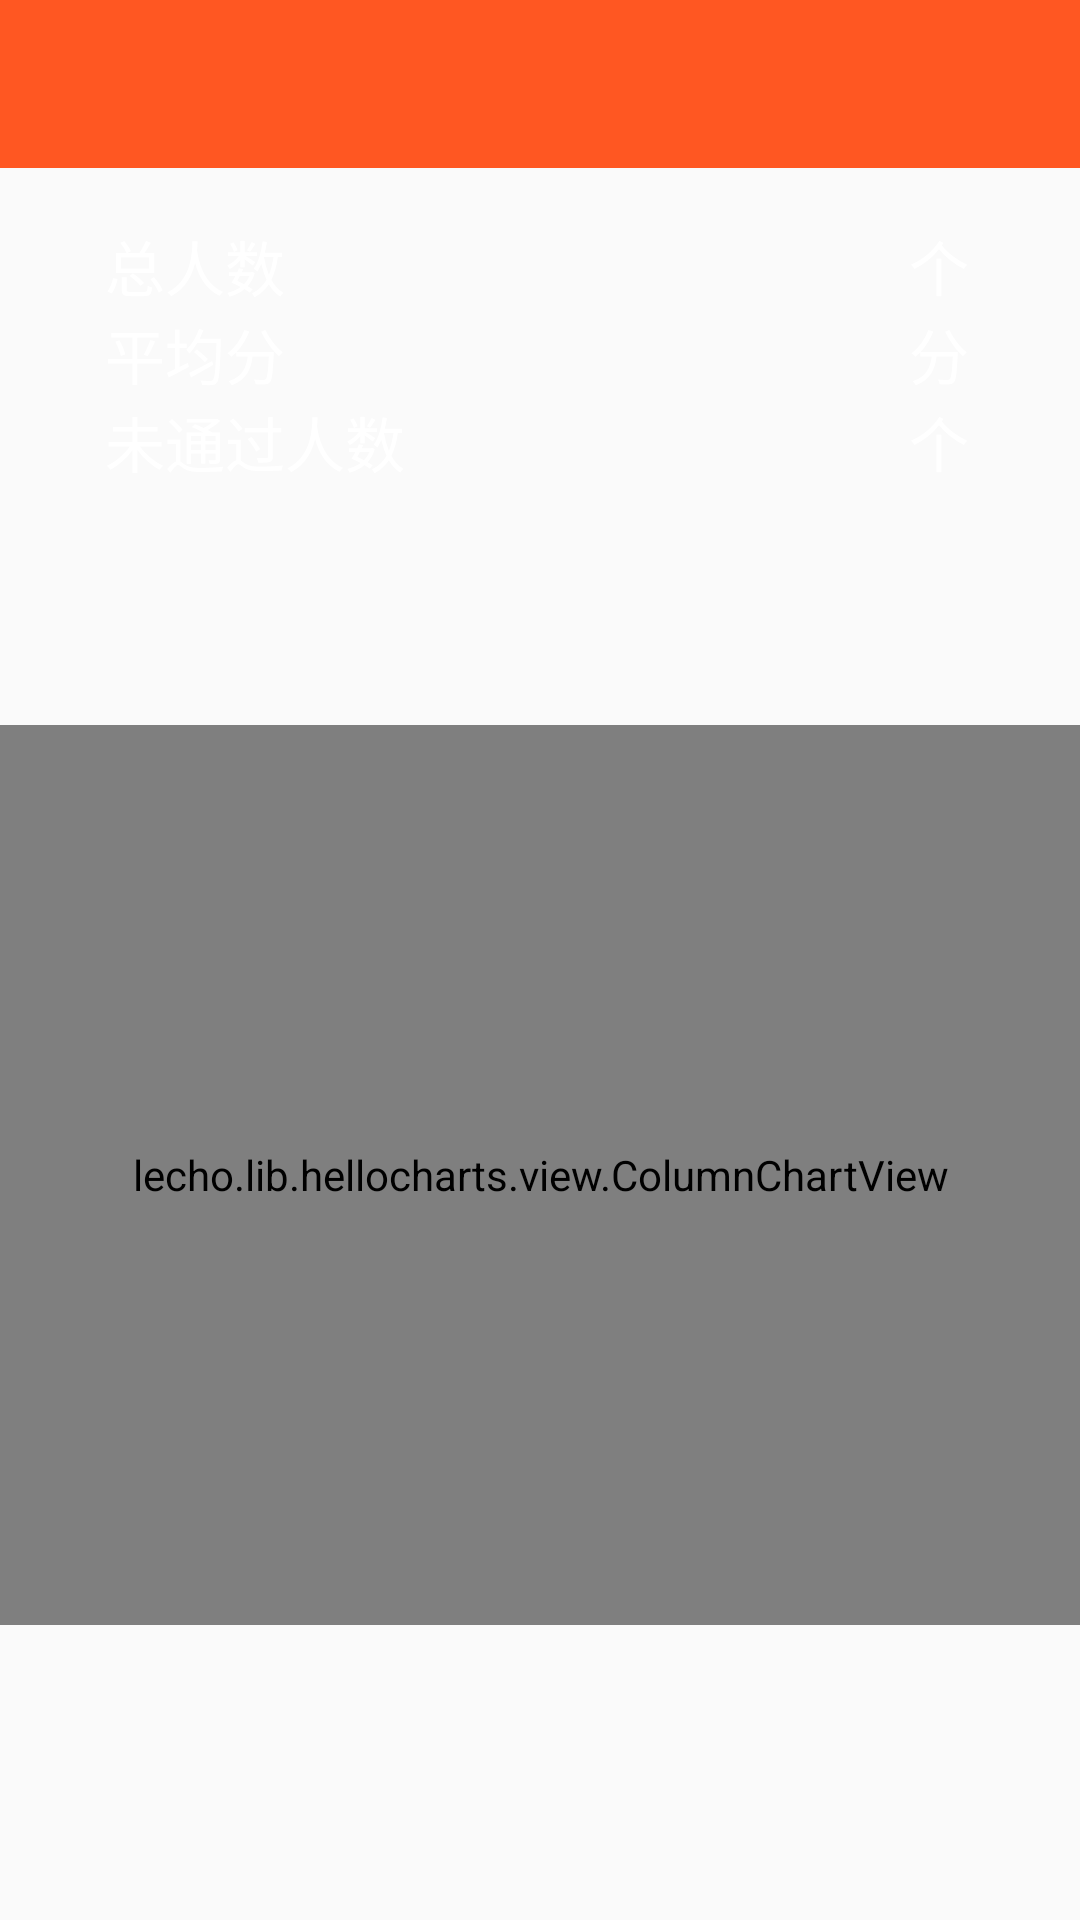

Write the Android layout XML for this screen, with the resource values it uses.
<!-- AndroidManifest.xml: application theme AppTheme -->
<!-- res/layout/activity_grade.xml -->
<LinearLayout xmlns:android="http://schemas.android.com/apk/res/android"
    xmlns:tools="http://schemas.android.com/tools"
    android:layout_width="match_parent"
    android:layout_height="match_parent"
    android:orientation="vertical"
    xmlns:app="http://schemas.android.com/apk/res-auto"
    android:background="@drawable/start_background">
    <include layout="@layout/common_toolbar"/>


    <LinearLayout
        android:layout_marginTop="8dp"
        android:layout_width="match_parent"
        android:layout_height="wrap_content"
        android:layout_marginLeft="15dip"
        android:layout_marginRight="15dip"
        android:background="@drawable/shape"
        android:baselineAligned="false"
        android:orientation="horizontal"
        android:paddingBottom="10dip"
        android:paddingLeft="15dip"
        android:paddingRight="15dip"
        android:paddingTop="10dip"
        android:layout_below="@+id/toolbar"
        android:layout_centerHorizontal="true">

        <LinearLayout

            android:layout_width="0dip"
            android:layout_height="wrap_content"
            android:layout_weight="2"
            android:gravity="center_horizontal"
            android:orientation="vertical" >

            <TextView
                style="@style/small_text_style"
                android:layout_width="wrap_content"
                android:layout_height="wrap_content"
                android:text="成绩统计" />

            <TextView
                android:id="@+id/timer"
                android:layout_width="wrap_content"
                android:layout_height="wrap_content"
                android:gravity="center_horizontal"
                android:textColor="@android:color/white"
                android:textSize="25sp" />
        </LinearLayout>

        <TableLayout
            android:layout_width="match_parent"
            android:layout_height="wrap_content"

            android:paddingLeft="5dip"
            android:paddingRight="5dip"
            android:stretchColumns="1" >

            <TableRow
                android:id="@+id/hide1"
                android:layout_width="match_parent"
                android:layout_height="wrap_content" >

                <TextView
                    style="@style/small_text_style"
                    android:text="总人数" />

                <TextView
                    android:id="@+id/total"
                    style="@style/small_text_style"
                    android:gravity="right" />

                <TextView
                    style="@style/small_text_style"
                    android:gravity="right"
                    android:text="个" />
            </TableRow>

            <TableRow
                android:layout_width="match_parent"
                android:layout_height="wrap_content" >

                <TextView
                    style="@style/small_text_style"
                    android:text="平均分" />

                <TextView
                    android:id="@+id/averagescore"
                    style="@style/small_text_style"
                    android:gravity="right" />

                <TextView
                    style="@style/small_text_style"
                    android:gravity="right"
                    android:text="分" />
            </TableRow>

            <TableRow
                android:id="@+id/hide2"
                android:layout_width="match_parent"
                android:layout_height="wrap_content" >

                <TextView
                    style="@style/small_text_style"
                    android:text="未通过人数" />

                <TextView
                    android:id="@+id/failed"
                    style="@style/small_text_style"
                    android:gravity="right" />

                <TextView
                    style="@style/small_text_style"
                    android:gravity="right"
                    android:text="个" />
            </TableRow>
        </TableLayout>
    </LinearLayout>
    <lecho.lib.hellocharts.view.ColumnChartView
        android:layout_marginTop="8dp"
        android:id="@+id/columnchart"
        android:layout_width="match_parent"
        android:layout_height="300dp" >

    </lecho.lib.hellocharts.view.ColumnChartView>
</LinearLayout>
<!-- res/layout/common_toolbar.xml (included above) -->
<?xml version="1.0" encoding="utf-8"?>
<android.support.design.widget.AppBarLayout
    xmlns:android="http://schemas.android.com/apk/res/android"
    xmlns:app="http://schemas.android.com/apk/res-auto"
    android:layout_width="match_parent"
    android:layout_height="wrap_content"
    android:theme="@style/AppTheme.AppBarOverlay"
    app:elevation="0dp">

        <android.support.v7.widget.Toolbar
            android:id="@+id/toolbar"
            android:layout_width="match_parent"
            android:layout_height="wrap_content"
            android:background="?attr/colorPrimary"
            android:minHeight="?attr/actionBarSize"
            app:popupTheme="@style/AppTheme.PopupOverlay"

            app:theme="@style/AppTheme.AppBarOverlay">

            <TextView
                android:id="@+id/tv_title"
                style="@style/TextAppearance.AppCompat.Widget.ActionBar.Title"
                android:layout_width="wrap_content"
                android:layout_height="wrap_content"
                android:layout_gravity="center"
                android:enabled="false"
                android:textColor="@android:color/white"/>


        </android.support.v7.widget.Toolbar>


</android.support.design.widget.AppBarLayout>
<!-- resources referenced by this layout -->
<resources>
  <style name="AppTheme.AppBarOverlay" parent="ThemeOverlay.AppCompat.Dark.ActionBar" />
  <style name="AppTheme.PopupOverlay" parent="ThemeOverlay.AppCompat.Light" />
  <style name="small_text_style" parent="android:Widget.TextView">
          <item name="android:textColor">@android:color/white</item>
          <item name="android:textSize">20sp</item>
          <item name="android:paddingRight">2dip</item>
      </style>
  <style name="AppTheme" parent="Theme.AppCompat.Light.DarkActionBar">
          
          <item name="colorPrimary">@color/colorPrimary</item>
          <item name="colorPrimaryDark">@color/colorPrimaryDark</item>
          <item name="colorAccent">@color/colorAccent</item>
          <item name="windowActionBar">false</item>
          <item name="windowNoTitle">true</item>
      </style>
  <color name="colorPrimary">#FF5722</color>
  <color name="colorPrimaryDark">#E64A19</color>
  <color name="colorAccent">#E64A19</color>
</resources>
